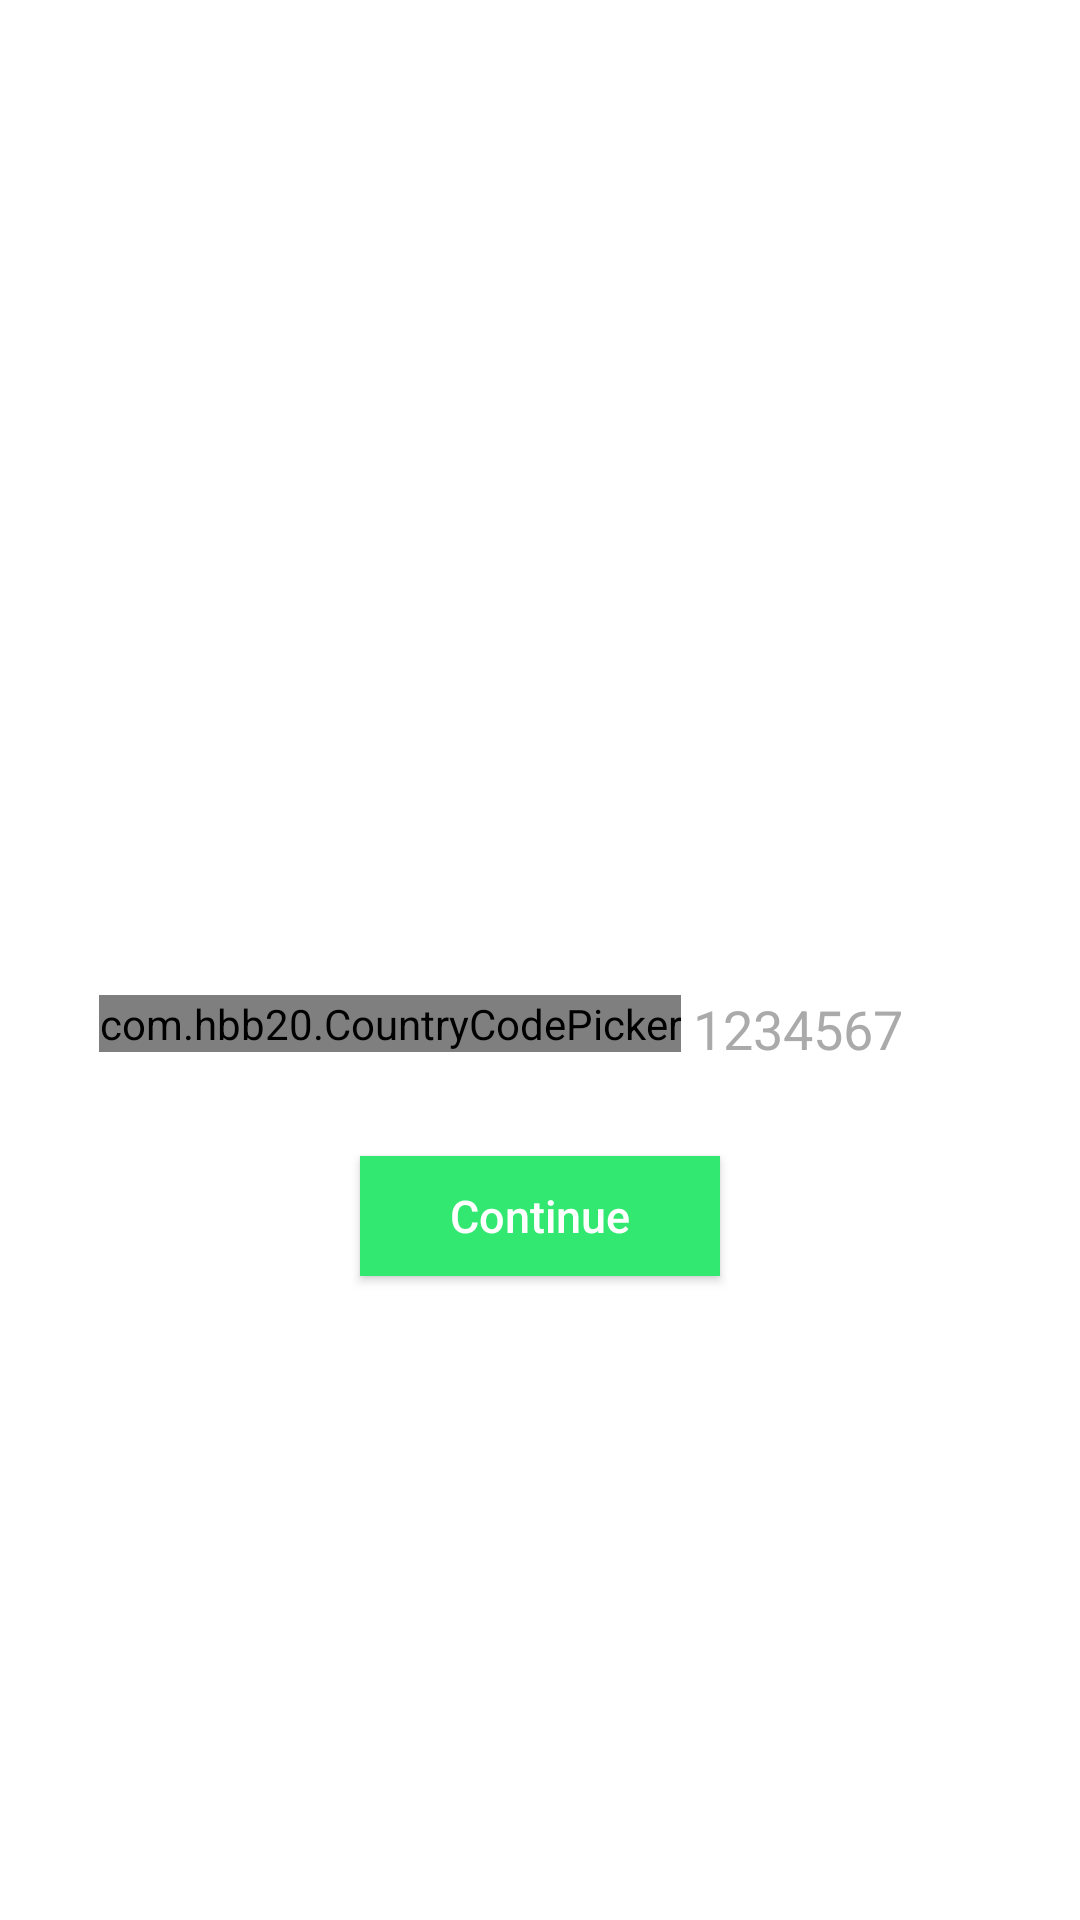

Layout XML and referenced resources for this Android screen:
<!-- AndroidManifest.xml: application theme Theme.MessengerProject -->
<!-- res/layout/activity_registration.xml -->
<?xml version="1.0" encoding="utf-8"?>

<RelativeLayout xmlns:android="http://schemas.android.com/apk/res/android"
    xmlns:app="http://schemas.android.com/apk/res-auto"
    xmlns:tools="http://schemas.android.com/tools"
    android:layout_width="match_parent"
    android:layout_height="match_parent"
    android:background="@drawable/register"
    tools:context=".RegistrationActivity">

    <TextView
        android:id="@+id/textview1"
        android:layout_width="match_parent"
        android:layout_height="wrap_content"
        android:layout_centerHorizontal="true"
        android:layout_marginTop="260dp">
    </TextView>


    <RelativeLayout
        android:id="@+id/phoneAuth"
        android:layout_width="match_parent"
        android:layout_height="wrap_content"
        android:layout_below="@+id/textview1"
        android:layout_marginLeft="25dp"
        android:layout_marginRight="25dp"
        android:padding="8dp">

        <LinearLayout
            android:layout_width="match_parent"
            android:layout_height="wrap_content"
            android:orientation="vertical">

            <TextView
                android:layout_width="match_parent"
                android:layout_height="wrap_content"
                android:text="Phone Number:"
                android:textStyle="bold"
                android:textColor="@android:color/white"
                android:textSize="18sp" />

            <LinearLayout
                android:layout_width="match_parent"
                android:layout_height="wrap_content"
                android:gravity="center_vertical">

                <com.hbb20.CountryCodePicker
                    android:id="@+id/ccp"
                    android:layout_width="wrap_content"
                    android:layout_height="wrap_content"
                    android:background="@android:color/white"
                    app:ccp_defaultNameCode="CA" />

                <EditText
                    android:id="@+id/phoneText"
                    android:layout_width="match_parent"
                    android:layout_height="60dp"
                    android:hint="1234567"
                    android:textColor="@android:color/white"
                    android:textColorHint="@android:color/darker_gray"
                    android:inputType="phone"
                    android:singleLine="true"
                    android:backgroundTint="@android:color/white"/>
            </LinearLayout>
        </LinearLayout>
    </RelativeLayout>



    <EditText
        android:id="@+id/codeText"
        android:layout_width="match_parent"
        android:layout_height="60dp"
        android:layout_margin="25dp"
        android:hint="Write you code here..."
        android:textColor="@android:color/white"
        android:textColorHint="@android:color/white"
        android:inputType="phone"
        android:singleLine="true"
        android:layout_below="@+id/phoneAuth"
        android:drawableLeft="@drawable/password"
        android:drawableTint="@android:color/white"
        android:backgroundTint="@android:color/white"
        android:visibility="gone"/>

    <Button
        android:id="@+id/continueNextButton"
        android:layout_width="120dp"
        android:layout_height="40dp"
        android:layout_below="@+id/codeText"
        android:layout_centerHorizontal="true"
        android:text="Continue"
        android:textAllCaps="false"
        android:layout_marginTop="6dp"
        android:textSize="15dp"
        android:background="@color/colorPrimary"
        android:textColor="@android:color/white"/>

</RelativeLayout>
<!-- resources referenced by this layout -->
<resources>
  <color name="colorPrimary">#32E870</color>
  <style name="Theme.MessengerProject" parent="Theme.MaterialComponents.Light.NoActionBar">
          
          <item name="colorPrimary">@color/purple_500</item>
          <item name="colorPrimaryDark">@color/purple_700</item>
          <item name="colorOnPrimary">@color/white</item>
          
          <item name="colorSecondary">@color/teal_200</item>
          <item name="colorSecondaryVariant">@color/teal_700</item>
          <item name="colorOnSecondary">@color/black</item>
          
          <item name="android:statusBarColor" tools:targetApi="l">?attr/colorPrimaryVariant</item>
          
      </style>
  <color name="purple_500">#FF6200EE</color>
  <color name="purple_700">#FF3700B3</color>
  <color name="white">#FFFFFFFF</color>
  <color name="teal_200">#FF03DAC5</color>
  <color name="teal_700">#FF018786</color>
  <color name="black">#FF000000</color>
</resources>
